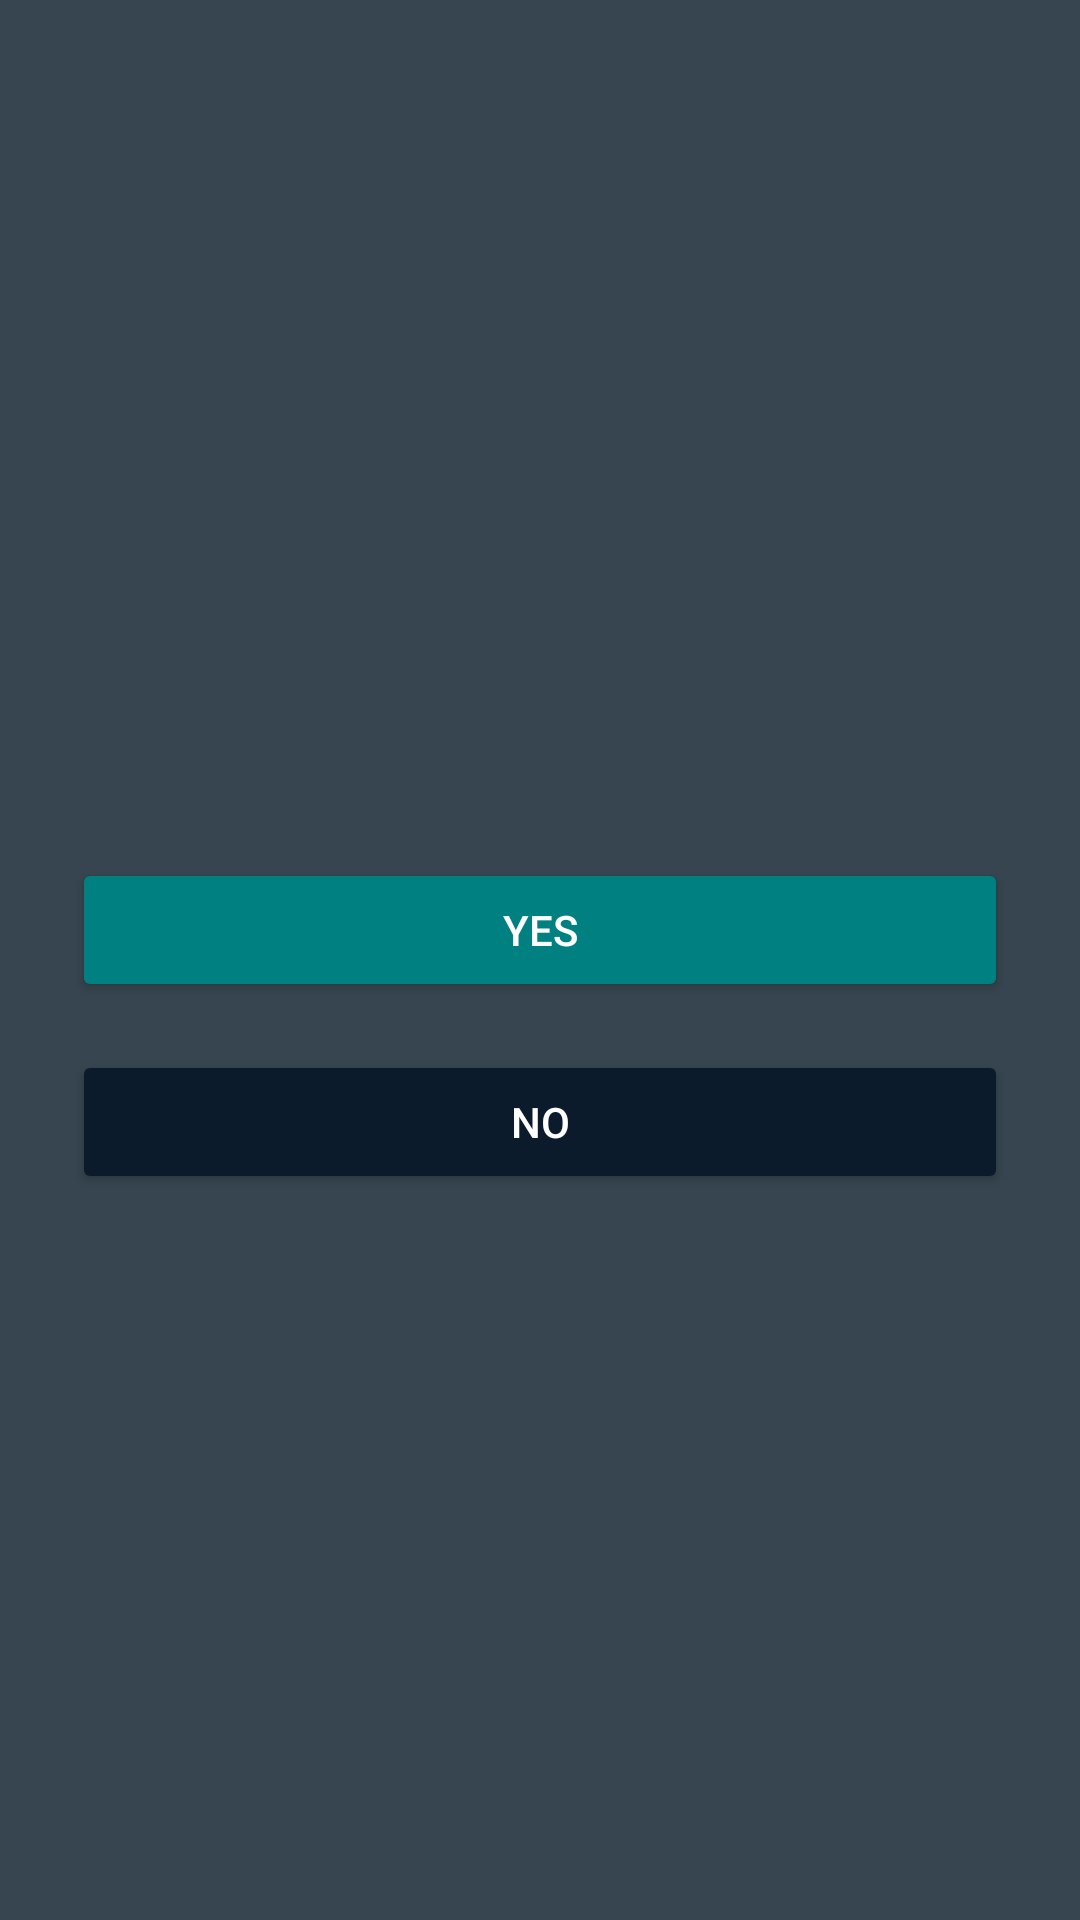

The Android layout XML behind this screen, and the referenced resources:
<!-- AndroidManifest.xml: application theme Theme.RhithmFit -->
<!-- res/layout/fragment_save_workout.xml -->
<?xml version="1.0" encoding="utf-8"?>
<LinearLayout xmlns:android="http://schemas.android.com/apk/res/android"
    android:orientation="vertical"
    android:gravity="center"
    android:layout_width="match_parent"
    android:layout_height="match_parent"
    android:padding="24dp">

    <TextView
        android:id="@+id/tvTitle"
        android:text="Workout Completed!"
        android:textColor="@color/white"
        android:textSize="24sp"
        android:layout_marginBottom="12dp" />

    <TextView
        android:id="@+id/tvSubtitle"
        android:text="Would you like to save this workout?"
        android:textColor="@color/white"
        android:textSize="18sp"
        android:layout_marginBottom="32dp" />

    <Button
        android:id="@+id/btnYes"
        android:layout_width="match_parent"
        android:layout_height="wrap_content"
        android:text="Yes"
        android:backgroundTint="@color/teal"
        android:textColor="@color/white"
        android:layout_marginBottom="16dp" />

    <Button
        android:id="@+id/btnNo"
        android:layout_width="match_parent"
        android:layout_height="wrap_content"
        android:text="No"
        android:backgroundTint="@color/navy"
        android:textColor="@color/white" />
</LinearLayout>
<!-- resources referenced by this layout -->
<resources>
  <color name="navy">#0B1B2B</color>
  <color name="teal">#008080</color>
  <color name="white">#FFFFFFFF</color>
  <style name="Theme.RhithmFit" parent="Base.Theme.RhithmFit" />
  <style name="Base.Theme.RhithmFit" parent="Theme.Material3.DayNight.NoActionBar">
          <item name="android:windowBackground">@color/grey</item>
          <item name="colorSurface">@color/grey</item>
          <item name="colorOnSurface">@color/white</item>
      </style>
  <color name="grey">#36454f</color>
</resources>
